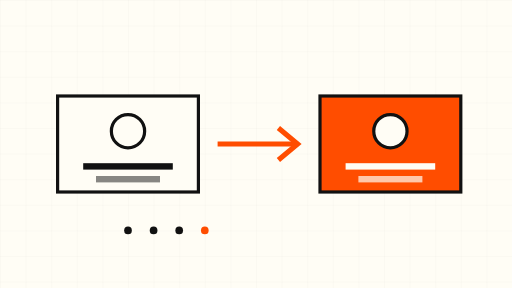
t = 0.00 s
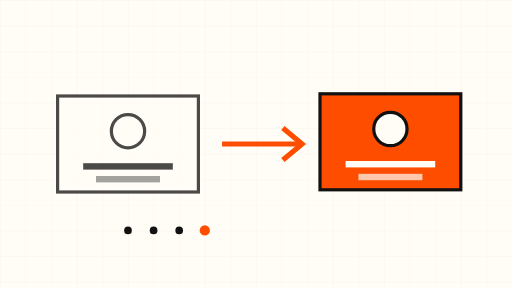
t = 1.50 s
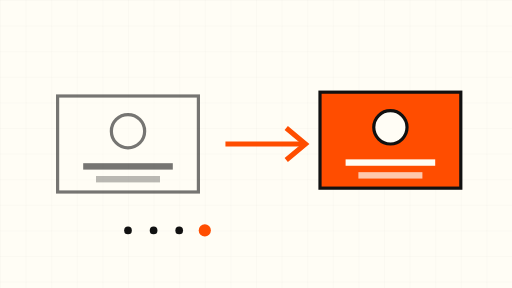
t = 2.63 s
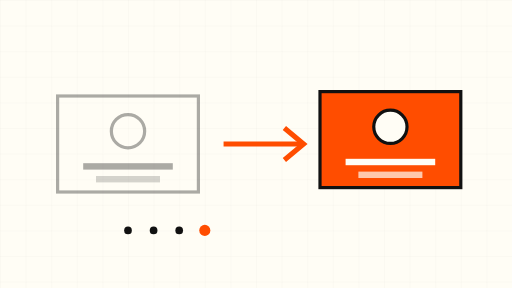
t = 4.00 s
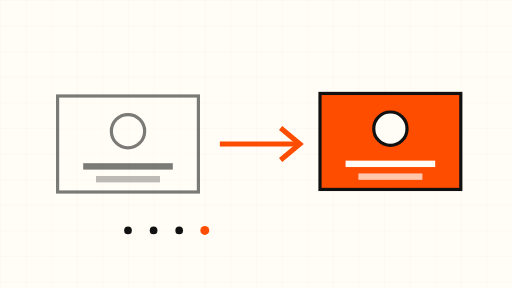
t = 5.25 s
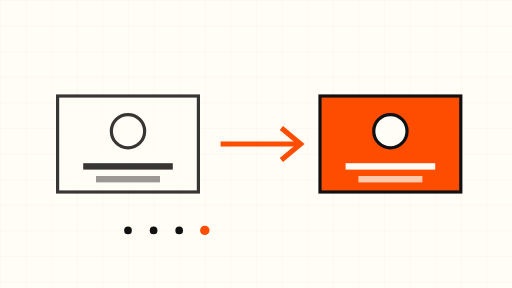
t = 7.00 s

The animated SVG that drew these frames (rendered in a browser with its animation timeline set to each time). Animation: 4 SMIL elements (animate=2,animateTransform=2); one cycle of 8.00 s, repeats indefinitely.

<svg xmlns="http://www.w3.org/2000/svg" viewBox="0 0 800 450">
  <rect width="800" height="450" fill="#FFFDF5"/>
  <defs>
    <pattern id="grid" width="40" height="40" patternUnits="userSpaceOnUse">
      <path d="M40 0H0V40" fill="none" stroke="#111" stroke-width="0.5" opacity="0.12"/>
    </pattern>
  </defs>
  <rect width="800" height="450" fill="url(#grid)"/>
  <!-- retiring model card (fading) -->
  <g>
    <rect x="90" y="150" width="220" height="150" fill="#FFFDF5" stroke="#111" stroke-width="5"/>
    <circle cx="200" cy="205" r="26" fill="none" stroke="#111" stroke-width="5"/>
    <rect x="130" y="255" width="140" height="10" fill="#111"/>
    <rect x="150" y="275" width="100" height="10" fill="#111" opacity="0.5"/>
    <animate attributeName="opacity" values="1;0.35;1" dur="8s" repeatCount="indefinite"/>
  </g>
  <!-- arrow -->
  <g stroke="#FF4D00" stroke-width="8" fill="none">
    <path d="M340 225 H460"/>
    <path d="M435 200 L465 225 L435 250"/>
    <animateTransform attributeName="transform" type="translate" values="0 0;14 0;0 0" dur="6s" repeatCount="indefinite"/>
  </g>
  <!-- replacement card -->
  <g>
    <rect x="500" y="150" width="220" height="150" fill="#FF4D00" stroke="#111" stroke-width="5"/>
    <circle cx="610" cy="205" r="26" fill="#FFFDF5" stroke="#111" stroke-width="5"/>
    <rect x="540" y="255" width="140" height="10" fill="#FFFDF5"/>
    <rect x="560" y="275" width="100" height="10" fill="#FFFDF5" opacity="0.7"/>
    <animateTransform attributeName="transform" type="translate" values="0 0;0 -8;0 0" dur="7s" repeatCount="indefinite"/>
  </g>
  <!-- calendar ticks -->
  <g fill="#111">
    <circle cx="200" cy="360" r="6"/><circle cx="240" cy="360" r="6"/><circle cx="280" cy="360" r="6"/>
    <circle cx="320" cy="360" r="6" fill="#FF4D00">
      <animate attributeName="r" values="6;10;6" dur="6s" repeatCount="indefinite"/>
    </circle>
  </g>
</svg>
